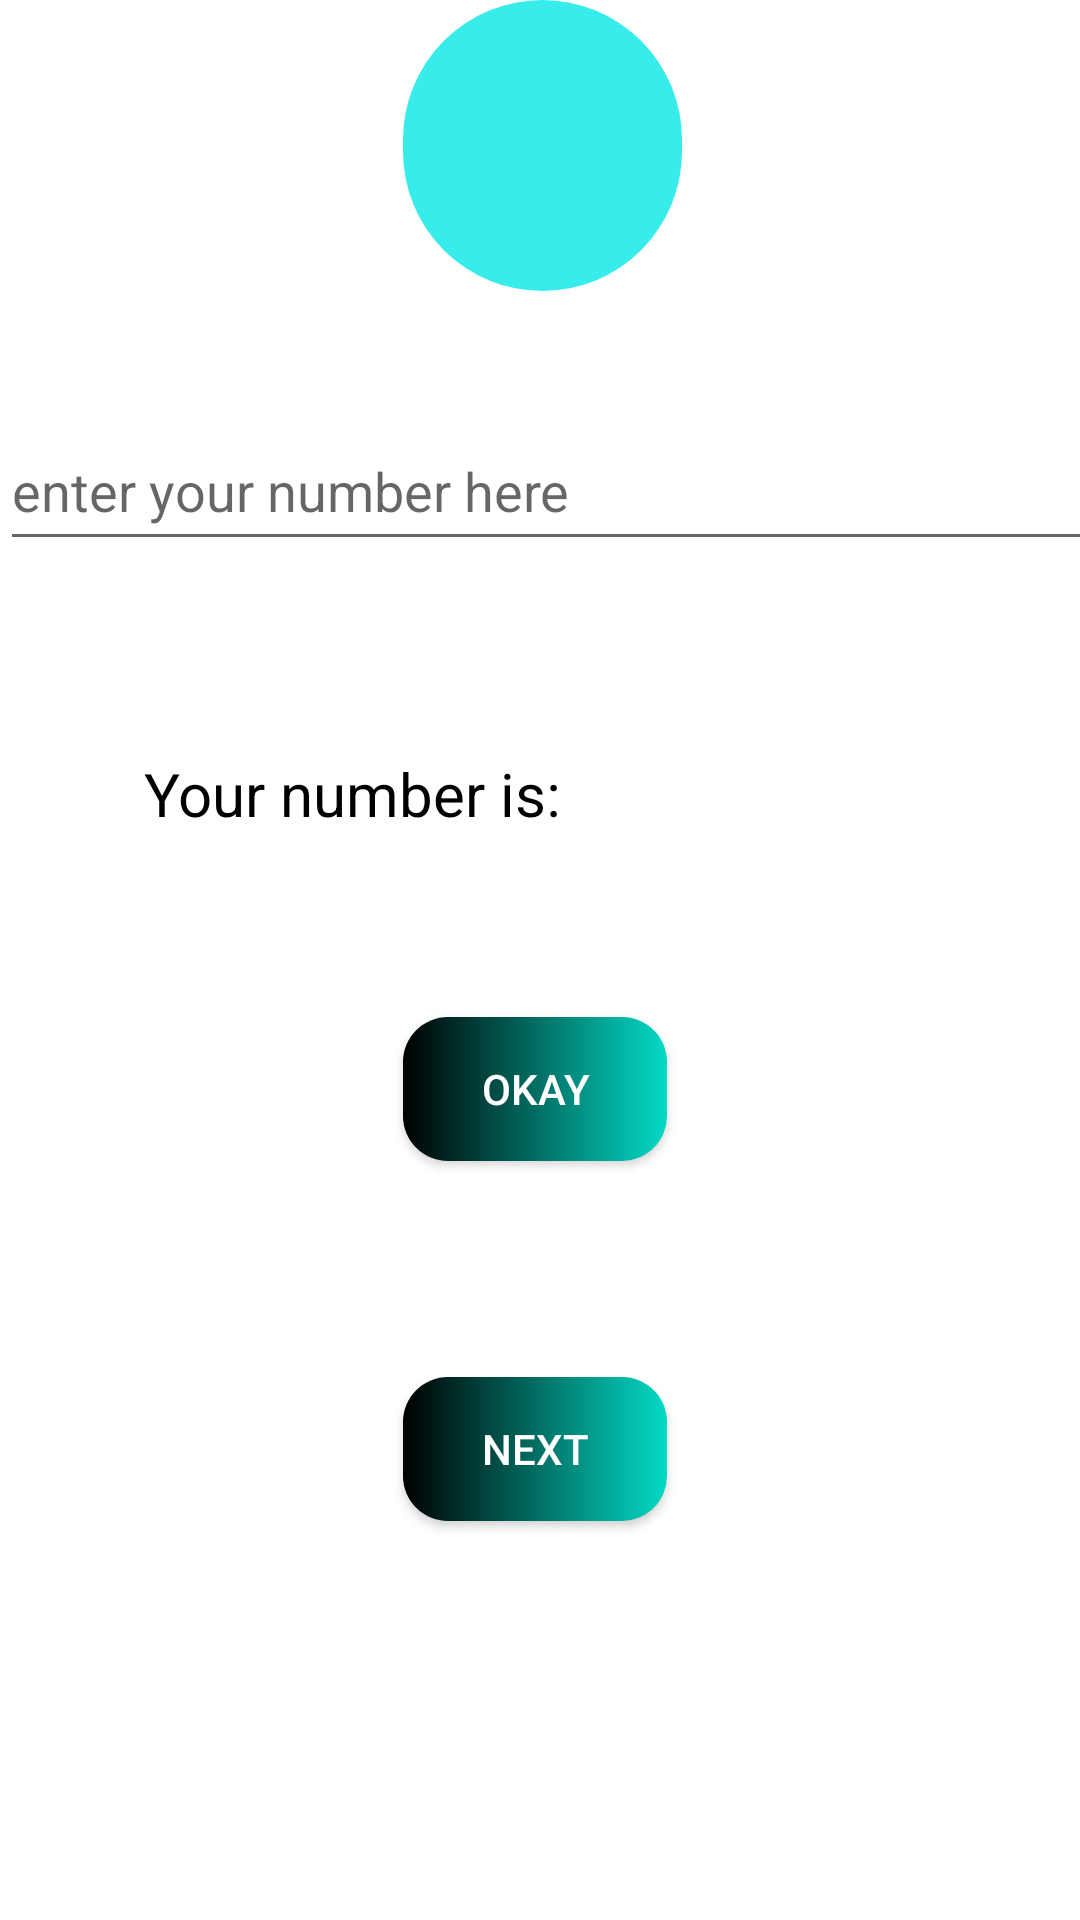

The Android layout XML behind this screen, and the referenced resources:
<!-- AndroidManifest.xml: application theme Theme.LukaPachuliashualeduri -->
<!-- res/layout/activity_main.xml -->
<?xml version="1.0" encoding="utf-8"?>
<androidx.constraintlayout.widget.ConstraintLayout xmlns:android="http://schemas.android.com/apk/res/android"
    xmlns:app="http://schemas.android.com/apk/res-auto"
    xmlns:tools="http://schemas.android.com/tools"
    android:layout_width="match_parent"
    android:layout_height="match_parent"
    tools:context=".MainActivity">


    <ImageView
        android:id="@+id/imageView"
        android:layout_width="93dp"
        android:layout_height="97dp"
        app:layout_constraintEnd_toEndOf="parent"
        app:layout_constraintHorizontal_bias="0.503"
        app:layout_constraintStart_toStartOf="parent"
        app:srcCompat="@drawable/circle"
        tools:layout_editor_absoluteY="74dp"
        tools:ignore="MissingConstraints" />

    <EditText
        android:id="@+id/editTextPhone"
        android:layout_width="379dp"
        android:layout_height="50dp"
        android:layout_marginTop="40dp"
        android:ems="10"
        android:hint="enter your number here"
        android:inputType="phone"
        app:layout_constraintStart_toStartOf="parent"
        app:layout_constraintTop_toBottomOf="@+id/imageView" />

    <androidx.appcompat.widget.AppCompatButton
        android:id="@+id/button"
        android:layout_width="wrap_content"
        android:layout_height="wrap_content"
        android:layout_marginTop="64dp"
        android:background="@drawable/btn_color"
        android:textColor="@color/white"
        android:text="Okay"
        app:layout_constraintStart_toStartOf="@+id/imageView"
        app:layout_constraintTop_toBottomOf="@+id/textView" />

    <androidx.appcompat.widget.AppCompatButton
        android:id="@+id/btn_next"
        android:background="@drawable/btn_color"
        android:layout_width="wrap_content"
        android:layout_height="wrap_content"
        android:layout_marginTop="72dp"
        android:text="Next"
        android:textColor="@color/white"
        app:layout_constraintStart_toStartOf="@+id/button"
        app:layout_constraintTop_toBottomOf="@+id/button" />

    <TextView
        android:id="@+id/textView"
        android:layout_width="179dp"
        android:layout_height="24dp"
        android:layout_marginStart="48dp"
        android:layout_marginTop="64dp"
        android:text="Your number is:"
        android:textColor="@color/black"
        android:textSize="20sp"
        app:layout_constraintStart_toStartOf="parent"
        app:layout_constraintTop_toBottomOf="@+id/editTextPhone" />

    <ImageView
        android:id="@+id/imageView3"
        android:layout_width="87dp"
        android:layout_height="98dp"
        app:layout_constraintBottom_toBottomOf="@+id/imageView"
        app:layout_constraintEnd_toEndOf="@+id/imageView"
        app:layout_constraintStart_toStartOf="@+id/imageView"
        app:layout_constraintTop_toTopOf="@+id/imageView"
        app:srcCompat="@drawable/person" />

</androidx.constraintlayout.widget.ConstraintLayout>
<!-- resources referenced by this layout -->
<resources>
  <!-- drawable btn_color (drawable) -->
  <?xml version="1.0" encoding="utf-8"?>
  <shape xmlns:android="http://schemas.android.com/apk/res/android" android:shape="rectangle">
  
      <gradient android:startColor="@color/black" android:endColor="@color/teal_200" />
  
      <corners android:radius="15dp"/>
  
  </shape>
  <!-- drawable circle (drawable) -->
  <?xml version="1.0" encoding="utf-8"?>
  <shape xmlns:android="http://schemas.android.com/apk/res/android" android:shape="rectangle">
  
      <solid android:color="#39ECEC"/>
      <corners android:radius="400dp"/>
  
  </shape>
  <style name="Theme.LukaPachuliashualeduri" parent="Theme.MaterialComponents.DayNight.DarkActionBar">
          
          <item name="colorPrimary">@color/purple_500</item>
          <item name="colorPrimaryVariant">@color/purple_700</item>
          <item name="colorOnPrimary">@color/white</item>
          
          <item name="colorSecondary">@color/teal_200</item>
          <item name="colorSecondaryVariant">@color/teal_700</item>
          <item name="colorOnSecondary">@color/black</item>
          
          <item name="android:statusBarColor">?attr/colorPrimaryVariant</item>
          
      </style>
  <!-- not gathered from this repository: default colours our renderer supplied (Android Studio template values) -->
  <color name="purple_500">#FF6200EE</color>
  <color name="purple_700">#FF3700B3</color>
  <color name="teal_200">#FF03DAC5</color>
  <color name="teal_700">#FF018786</color>
  <color name="black">#FF000000</color>
  <color name="white">#FFFFFFFF</color>
</resources>
